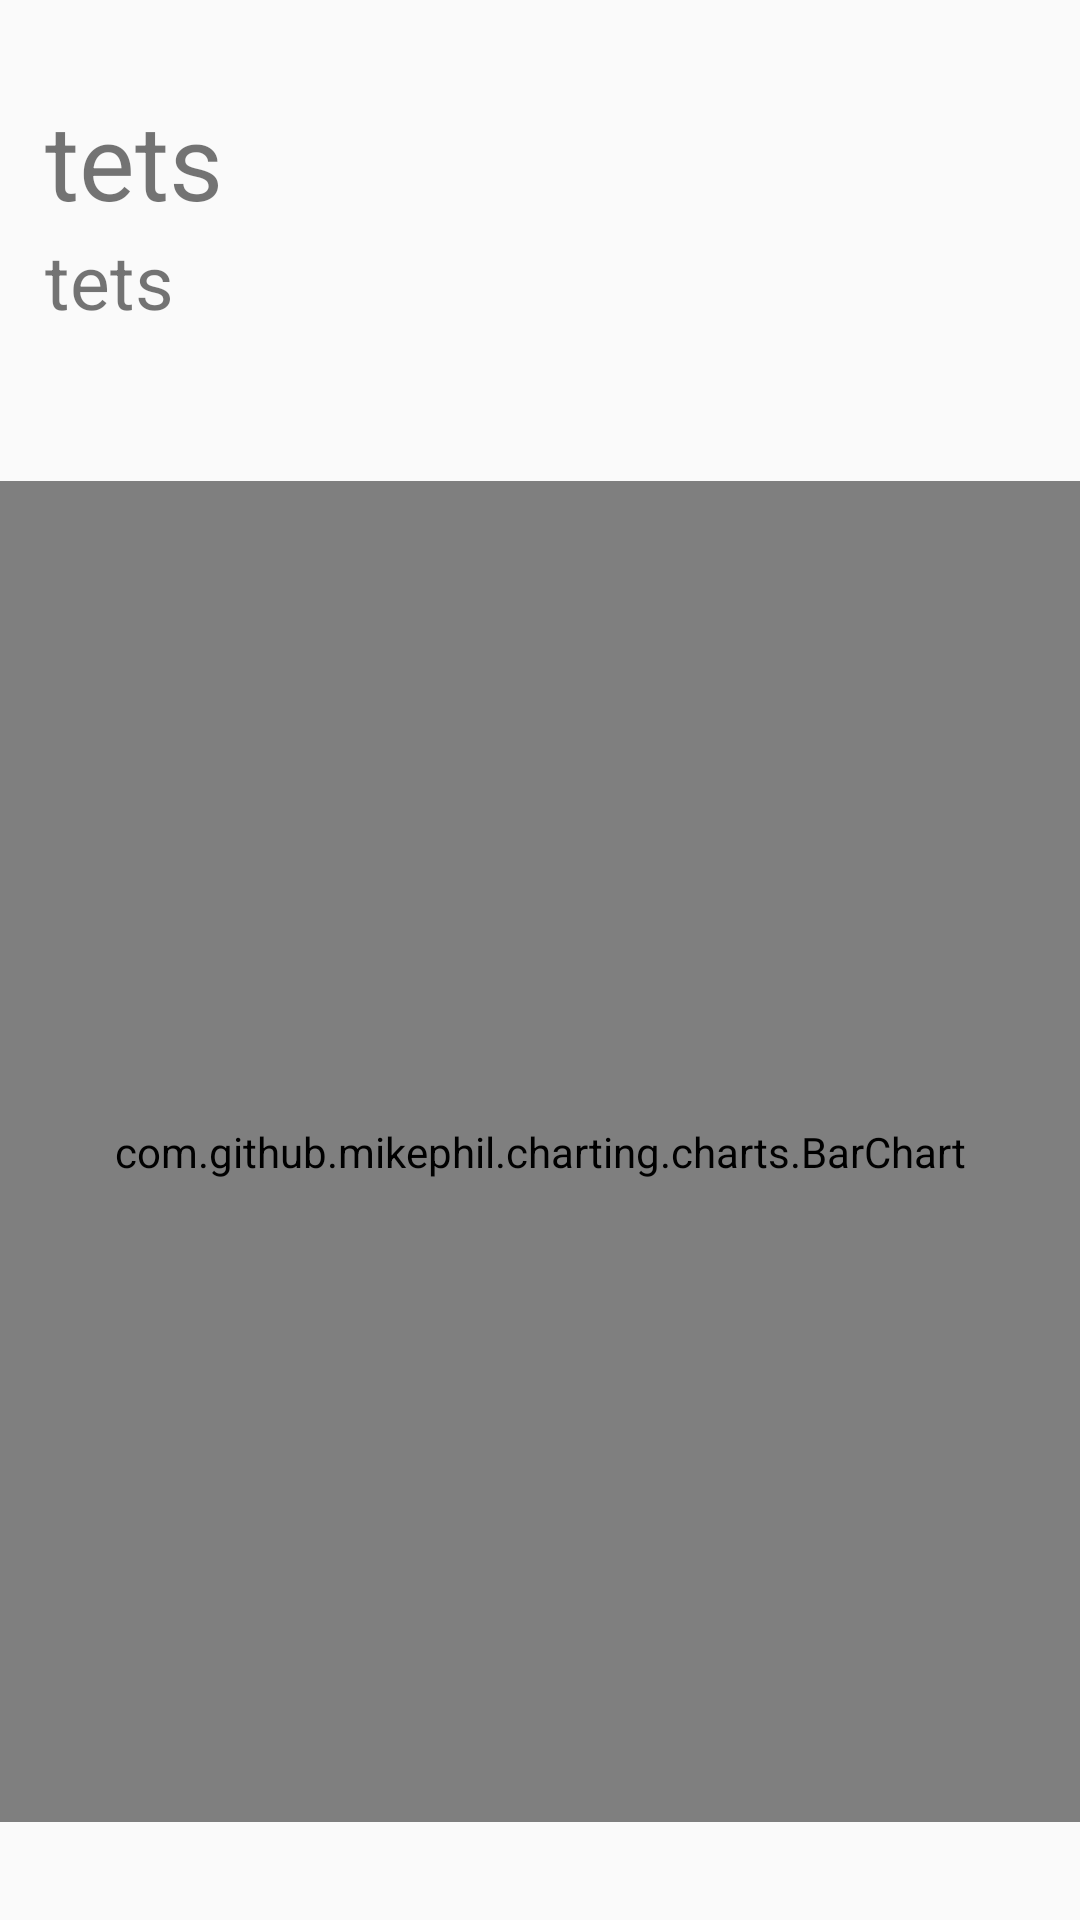

Produce the Android XML layout that renders to this screen, including the resource entries it uses.
<!-- AndroidManifest.xml: application theme Theme.AppCompat.DayNight.NoActionBar -->
<!-- res/layout/fragment_stu_result.xml -->
<?xml version="1.0" encoding="utf-8"?>
<LinearLayout xmlns:android="http://schemas.android.com/apk/res/android"
    xmlns:tools="http://schemas.android.com/tools"
    android:layout_width="match_parent"
    android:layout_height="match_parent"
    android:orientation="vertical"
    tools:context=".stu_result">

    <TextView
        android:id="@+id/t1"
        android:layout_width="match_parent"
        android:layout_height="wrap_content"
        android:text="tets"
        android:textSize="35dp"
        android:layout_marginTop="30dp"
        android:layout_marginStart="15dp"/>
    <TextView
        android:id="@+id/t2"
        android:layout_width="wrap_content"
        android:layout_height="wrap_content"
        android:text="tets"
        android:textSize="25dp"
        android:layout_marginStart="15dp"
        />

    <com.github.mikephil.charting.charts.BarChart
        android:id="@+id/barChart"
        android:layout_width="match_parent"
        android:layout_height="447dp"
        android:layout_marginTop="50dp"
        android:layout_marginBottom="25dp" />

</LinearLayout>
<!-- resources referenced by this layout -->
<resources>

</resources>
